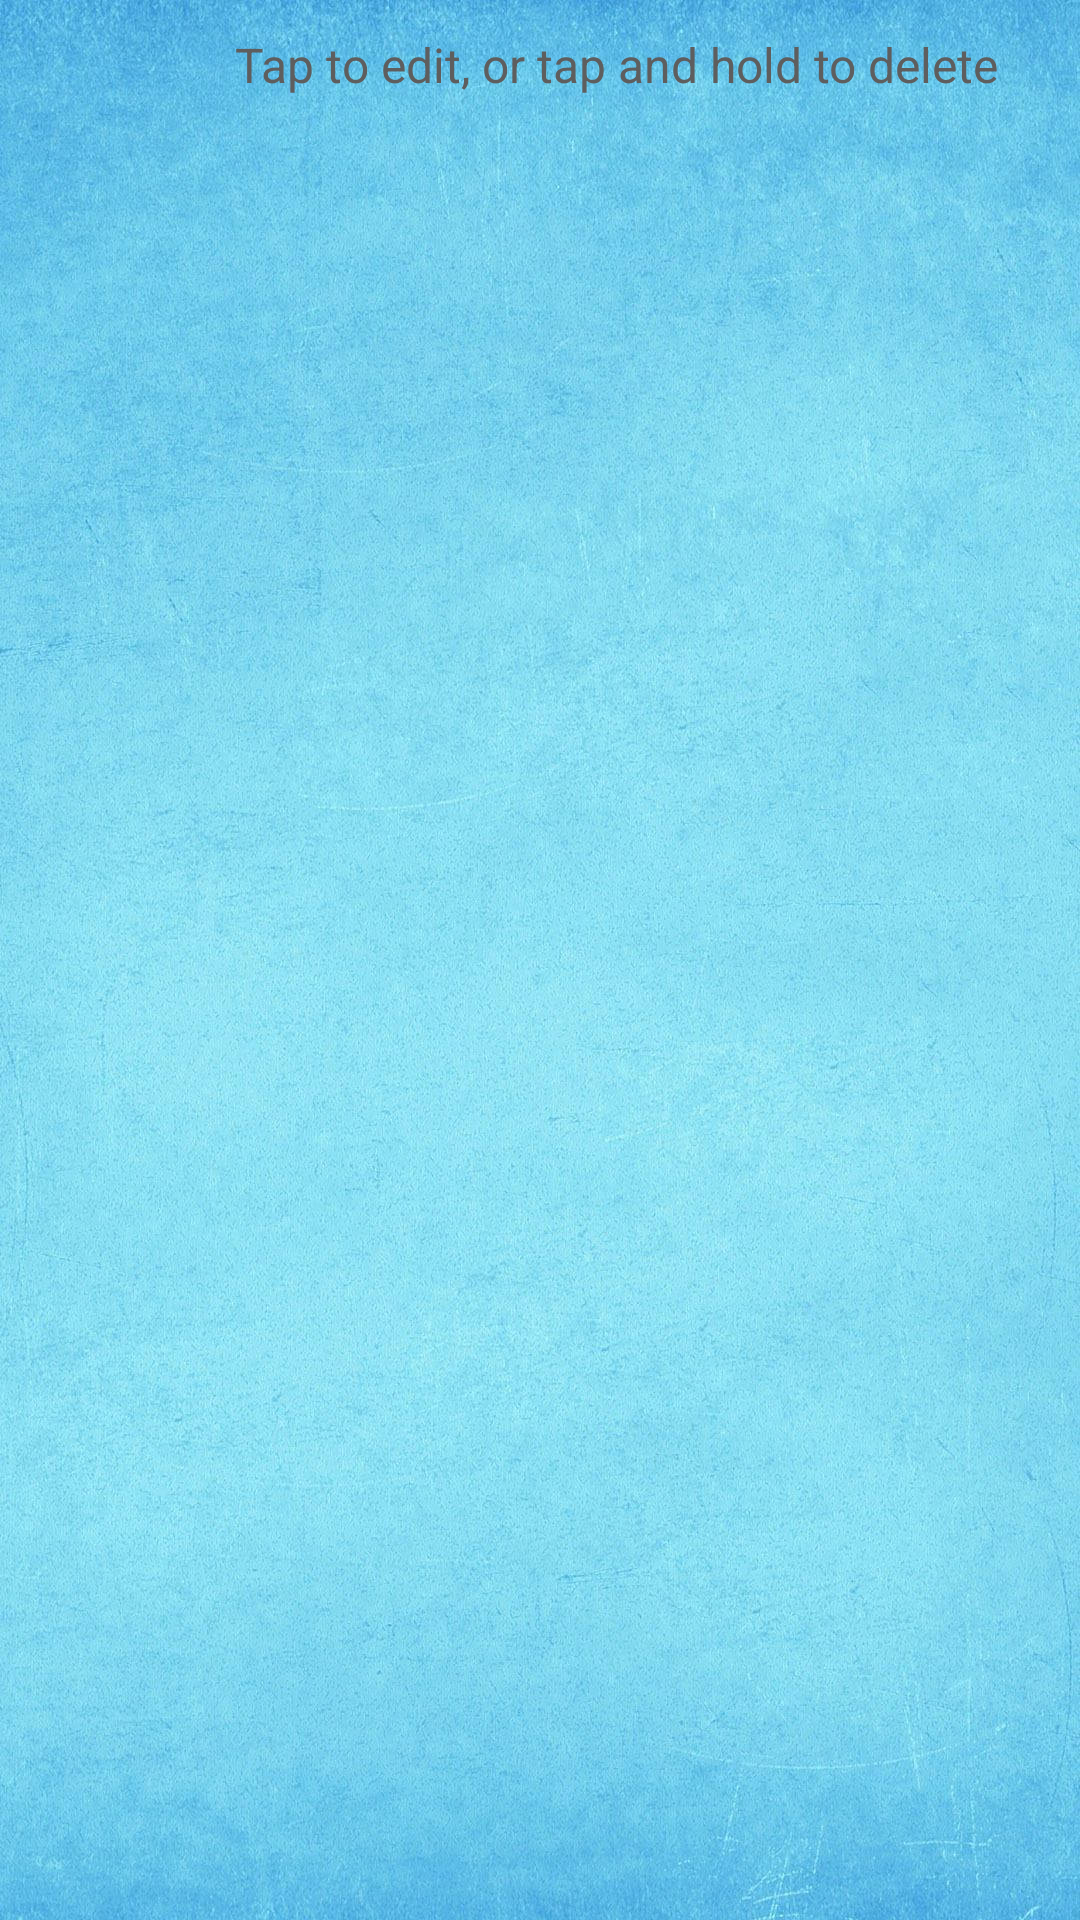

The Android layout XML behind this screen, and the referenced resources:
<!-- AndroidManifest.xml: application theme AppTheme -->
<!-- res/layout/activity_view_expenses.xml -->
<?xml version="1.0" encoding="utf-8"?>
<androidx.constraintlayout.widget.ConstraintLayout xmlns:android="http://schemas.android.com/apk/res/android"
    xmlns:app="http://schemas.android.com/apk/res-auto"
    xmlns:tools="http://schemas.android.com/tools"
    android:layout_width="match_parent"
    android:layout_height="match_parent"
    tools:context=".ViewExpensesActivity">

    <LinearLayout
        android:id="@+id/linearLayout4"
        android:layout_width="411dp"
        android:layout_height="43dp"
        android:orientation="horizontal"
        app:layout_constraintStart_toStartOf="parent"
        app:layout_constraintTop_toTopOf="parent">

        <TextView
            android:id="@+id/textView"
            android:layout_width="match_parent"
            android:layout_height="match_parent"
            android:layout_weight="1"
            android:textColor="@color/dark_gray"
            android:text="@string/view_expenses_explanation"
            android:textSize="16sp"
            android:gravity="center"/>
    </LinearLayout>

    <androidx.recyclerview.widget.RecyclerView
        android:id="@+id/ViewExpensesRecyclerView"
        android:layout_width="411dp"
        android:layout_height="685dp"
        app:layout_constraintBottom_toBottomOf="parent"
        app:layout_constraintEnd_toEndOf="parent"
        app:layout_constraintHorizontal_bias="0.0"
        app:layout_constraintStart_toStartOf="parent"
        app:layout_constraintTop_toBottomOf="@+id/linearLayout4"
        app:layout_constraintVertical_bias="0.0" />
</androidx.constraintlayout.widget.ConstraintLayout>
<!-- resources referenced by this layout -->
<resources>
  <color name="dark_gray">#5E5E5E</color>
  <string name="view_expenses_explanation">Tap to edit, or tap and hold to delete</string>
  <style name="AppTheme" parent="Theme.AppCompat.Light">
          <item name="colorPrimary">@color/colorPrimary</item>
          <item name="materialButtonStyle">@style/Widget.AppCompat.Button</item>
  
  
          <item name="android:windowBackground">@drawable/background_lightblue_01</item>
      </style>
  <color name="colorPrimary">#9BDDE6</color>
  <!-- drawable background_lightblue_01: jpg bitmap (drawable-v24, 285096 bytes) -->
</resources>
